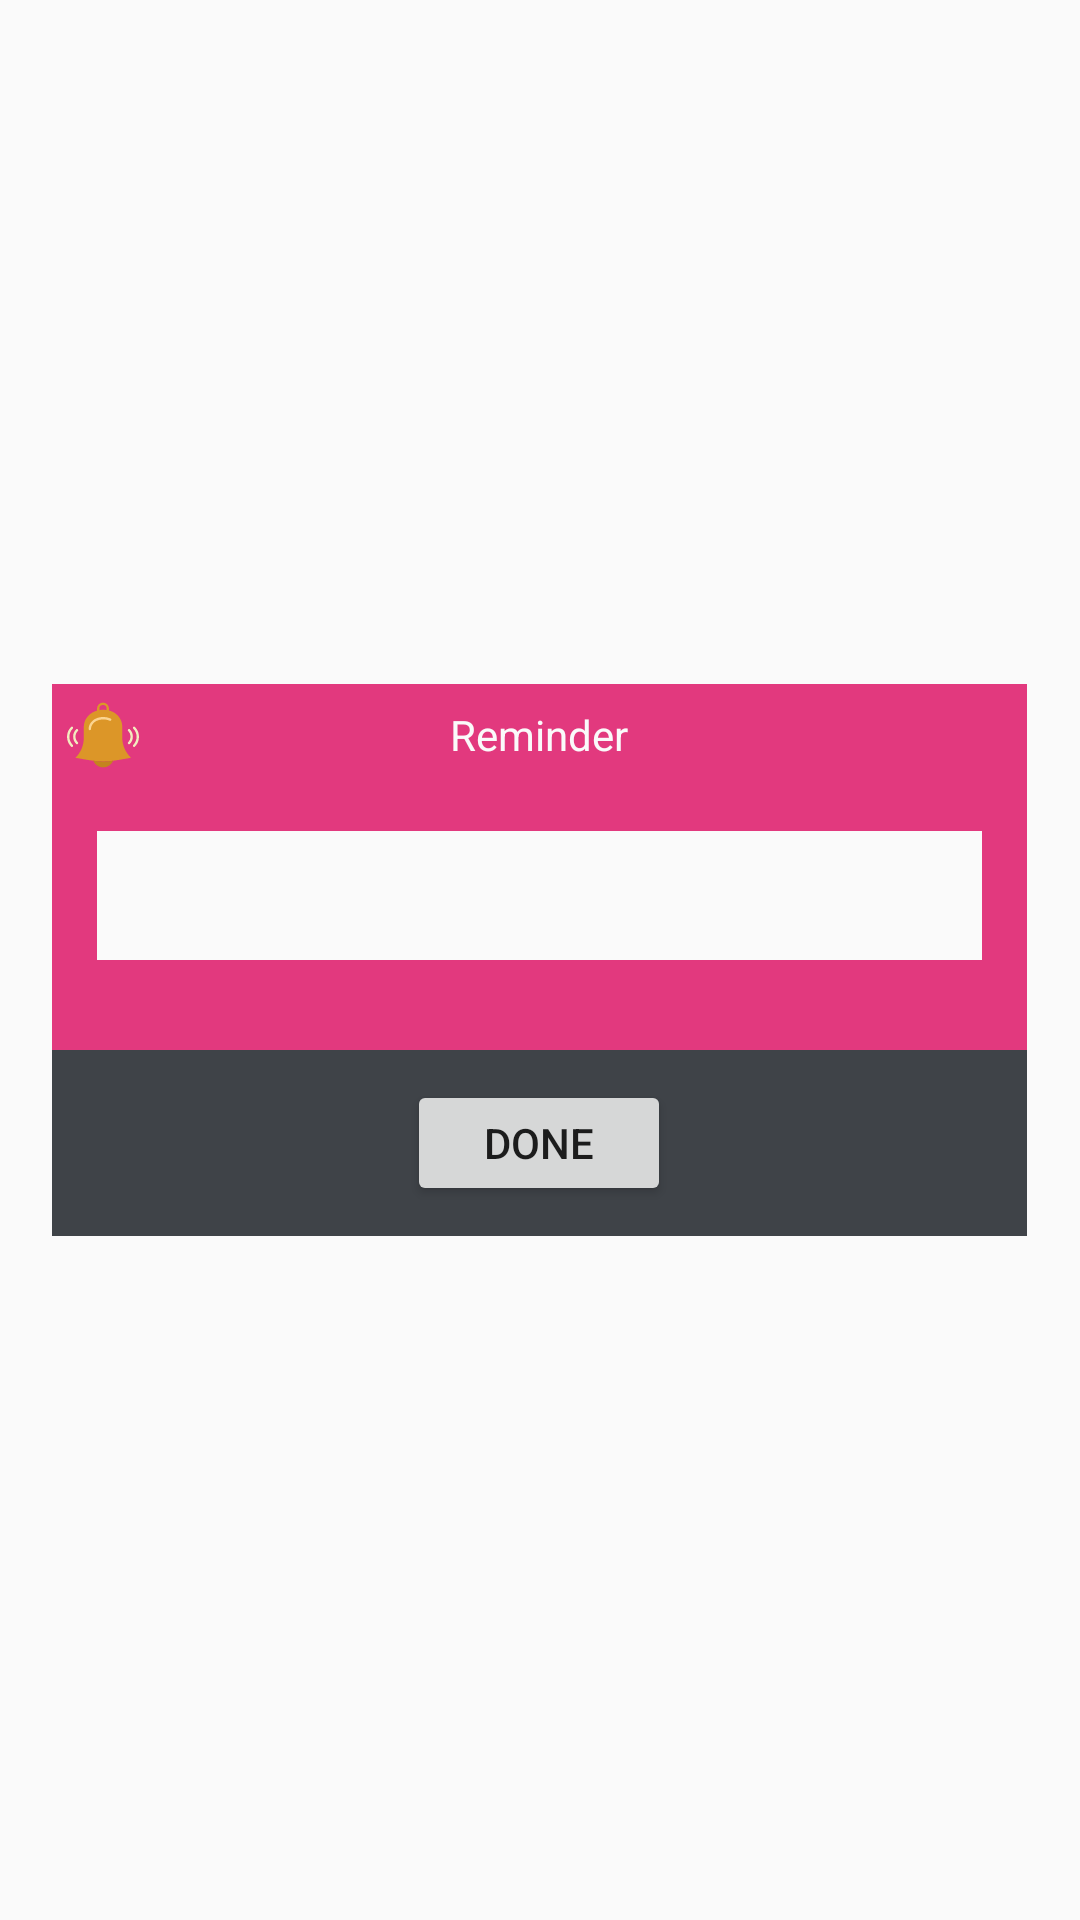

The Android layout XML behind this screen, and the referenced resources:
<!-- AndroidManifest.xml: application theme Theme.AppCompat.Light.NoActionBar -->
<!-- res/layout/reminderdailog.xml -->
<?xml version="1.0" encoding="utf-8"?>
<LinearLayout xmlns:android="http://schemas.android.com/apk/res/android"
    android:layout_width="fill_parent"
    android:layout_height="fill_parent"
    android:gravity="center"
    android:orientation="vertical">

    <LinearLayout
        android:layout_width="@dimen/dialogWidthsize"
        android:layout_height="wrap_content"
        android:background="@color/bg"
        android:gravity="center"
        android:orientation="horizontal"
        android:padding="5dp">

        <LinearLayout
            android:layout_width="fill_parent"
            android:layout_height="wrap_content"
            android:layout_weight="1"
            android:orientation="vertical">

            <ImageView
                android:id="@+id/imageView1"
                android:layout_width="wrap_content"
                android:layout_height="wrap_content"
                android:background="@drawable/ic_alarm"
                android:padding="5dp" />

        </LinearLayout>

        <LinearLayout
            android:layout_width="fill_parent"
            android:layout_height="wrap_content"
            android:layout_weight="1"
            android:gravity="bottom|center"
            android:orientation="vertical">

            <TextView
                android:id="@+id/txtHeaderForReminderDiloag"
                android:layout_width="wrap_content"
                android:layout_height="wrap_content"
                android:text="Reminder"
                android:textColor="@color/snow_light" />
        </LinearLayout>

        <LinearLayout
            android:layout_width="match_parent"
            android:layout_height="wrap_content"
            android:layout_weight="1"
            android:gravity="right">

            <ImageView
                android:id="@+id/imageView2"
                android:layout_width="wrap_content"
                android:layout_height="wrap_content"
                android:background="@drawable/ic_add_alert_black_24dp"
                android:padding="5dp" />

        </LinearLayout>

    </LinearLayout>

    <LinearLayout
        android:layout_width="@dimen/dialogWidthsize"
        android:layout_height="@dimen/dialogHeight"
        android:orientation="vertical">

        <ScrollView
            android:id="@+id/scrollView1"
            android:layout_width="fill_parent"
            android:layout_height="wrap_content"
            android:layout_weight="1"
            android:background="@color/bg">

            <LinearLayout
                android:layout_width="fill_parent"
                android:layout_height="wrap_content"
                android:gravity="center"
                android:orientation="vertical">

                <LinearLayout
                    android:id="@+id/llMsgForReminderDialog"
                    android:layout_width="fill_parent"
                    android:layout_height="wrap_content"
                    android:layout_margin="15dp"
                    android:background="@color/snow_light"
                    android:orientation="vertical"
                    android:paddingLeft="5dp"
                    android:paddingTop="5dp">

                    <TextView
                        android:id="@+id/tvMsgForReminder"
                        android:layout_width="wrap_content"
                        android:layout_height="wrap_content" />

                    <TextView
                        android:id="@+id/txtSendMsgContentForReminderDialog"
                        android:layout_width="wrap_content"
                        android:layout_height="wrap_content" />

                </LinearLayout>
            </LinearLayout>
        </ScrollView>

        <LinearLayout
            android:id="@+id/llHideShowForReminderDialog"
            android:layout_width="fill_parent"
            android:layout_height="wrap_content"
            android:layout_gravity="center"
            android:background="@color/footer_bg"
            android:orientation="vertical"
            android:weightSum="1">

            <Button
                android:id="@+id/btnOkForReminderDialog"
                android:layout_width="wrap_content"
                android:layout_height="42dp"
                android:layout_gravity="center"
                android:layout_marginTop="10dp"
                android:layout_marginBottom="10dp"
                android:layout_weight="1"
                android:text="Done" />
        </LinearLayout>

    </LinearLayout>

</LinearLayout>
<!-- resources referenced by this layout -->
<resources>
  <color name="bg">#E2397E</color>
  <color name="footer_bg">#3f4348</color>
  <color name="snow_light">#fafafa</color>
  <dimen name="dialogHeight">150dp</dimen>
  <dimen name="dialogWidthsize">325dp</dimen>
  <!-- drawable ic_alarm: vector/xml drawable (drawable, 2876 chars, omitted) -->
</resources>
